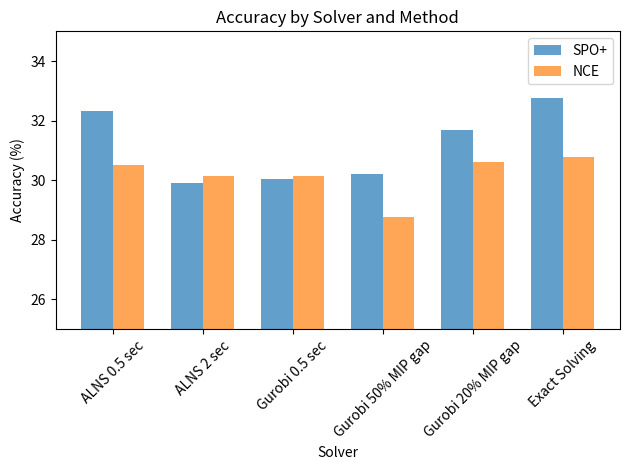
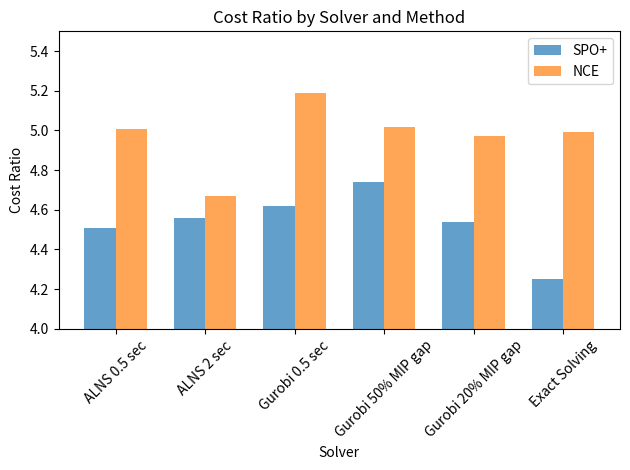
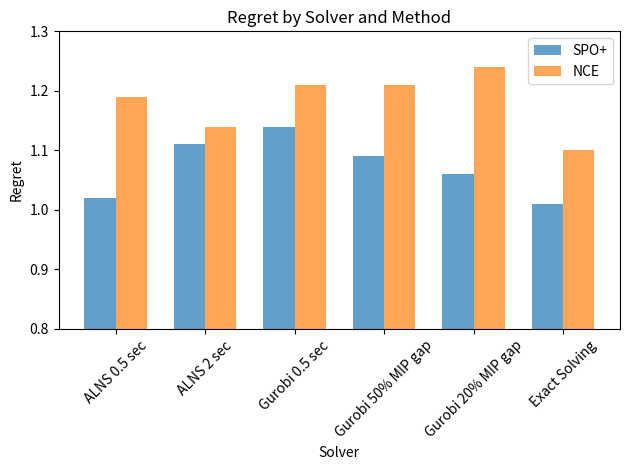
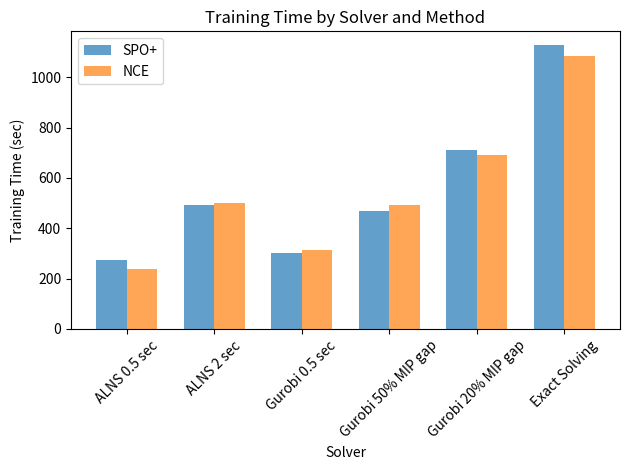

Python code for these plots, in order:
import matplotlib.pyplot as plt
import numpy as np

# Data
solvers = ['ALNS 0.5 sec', 'ALNS 2 sec', 'Gurobi 0.5 sec', 'Gurobi 50% MIP gap', 'Gurobi 20% MIP gap', 'Exact Solving']
methods = ['SPO+', 'NCE']

# ACC values
acc_spo = [32.31, 29.89, 30.04, 30.22, 31.67, 32.77]
acc_nce = [30.51, 30.13, 30.15, 28.75, 30.62, 30.76]

# CR values
cr_spo = [4.51, 4.56, 4.62, 4.74, 4.54, 4.25]
cr_nce = [5.01, 4.67, 5.19, 5.02, 4.97, 4.99]

# RE values
re_spo = [1.02, 1.11, 1.14, 1.09, 1.06, 1.01]
re_nce = [1.19, 1.14, 1.21, 1.21, 1.24, 1.10]

# Training Time values
tt_spo = [272.12, 491.52, 300.18, 469.63, 711.97, 1126.89]
tt_nce = [238.15, 501.52, 312.54, 492.86, 692.61, 1086.53]

bar_width = 0.35
index = np.arange(len(solvers))

def plot_grouped_barchart(data_spo, data_nce, ylabel, title, filename, ylim=None):
    fig, ax = plt.subplots()
    bar1 = ax.bar(index, data_spo, bar_width, label='SPO+', color='#1f77b4', alpha=0.7)
    bar2 = ax.bar(index + bar_width, data_nce, bar_width, label='NCE', color='#ff7f0e', alpha=0.7)

    # Labeling, Title and Axes Configuration
    ax.set_xlabel('Solver')
    ax.set_ylabel(ylabel)
    ax.set_title(title)
    ax.set_xticks(index + bar_width / 2)
    ax.set_xticklabels(solvers, rotation=45)
    ax.legend()
    if ylim:
        ax.set_ylim(ylim)
    plt.tight_layout()
    plt.savefig(filename)
    plt.show()

# Plotting
plot_grouped_barchart(acc_spo, acc_nce, 'Accuracy (%)', 'Accuracy by Solver and Method', 'acc_solver.png', ylim=[25, 35])
plot_grouped_barchart(cr_spo, cr_nce, 'Cost Ratio', 'Cost Ratio by Solver and Method', 'cr_solver.png', ylim=[4, 5.5])
plot_grouped_barchart(re_spo, re_nce, 'Regret', 'Regret by Solver and Method', 're_solver.png', ylim=[0.8, 1.3])
plot_grouped_barchart(tt_spo, tt_nce, 'Training Time (sec)', 'Training Time by Solver and Method', 'tt_solver.png')
